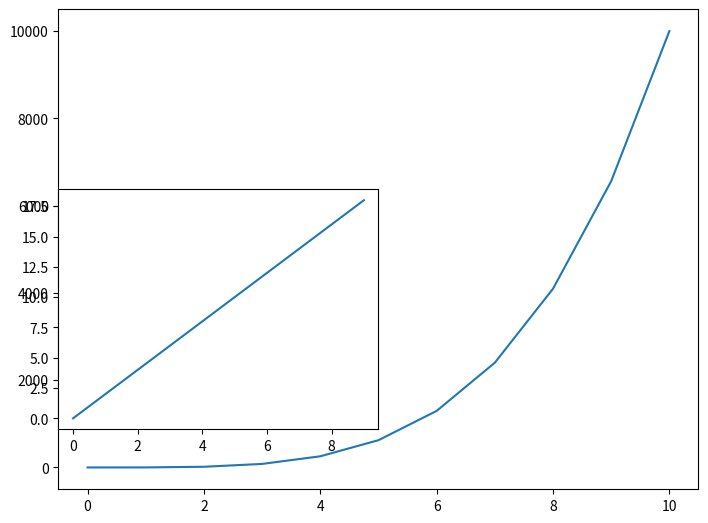

This figure's Python source: (Note: this script raises an exception after producing the figure.)
import matplotlib.pyplot as plt
import numpy as np

a = np.linspace(0, 10, 11)
b = a**4
x = np.arange(0,10)
y = 2*x

# print(x)
fig = plt.figure(figsize=(8, 6), dpi=100)

axes1 = fig.add_axes([0.1, 0.1, 0.8, 0.8])
axes1.plot(a, b)

axes2 = fig.add_axes([0.1, 0.2, 0.4, 0.4])
axes2.plot(x, y)
fig.savefig('./image/fig.png')
plt.show()
